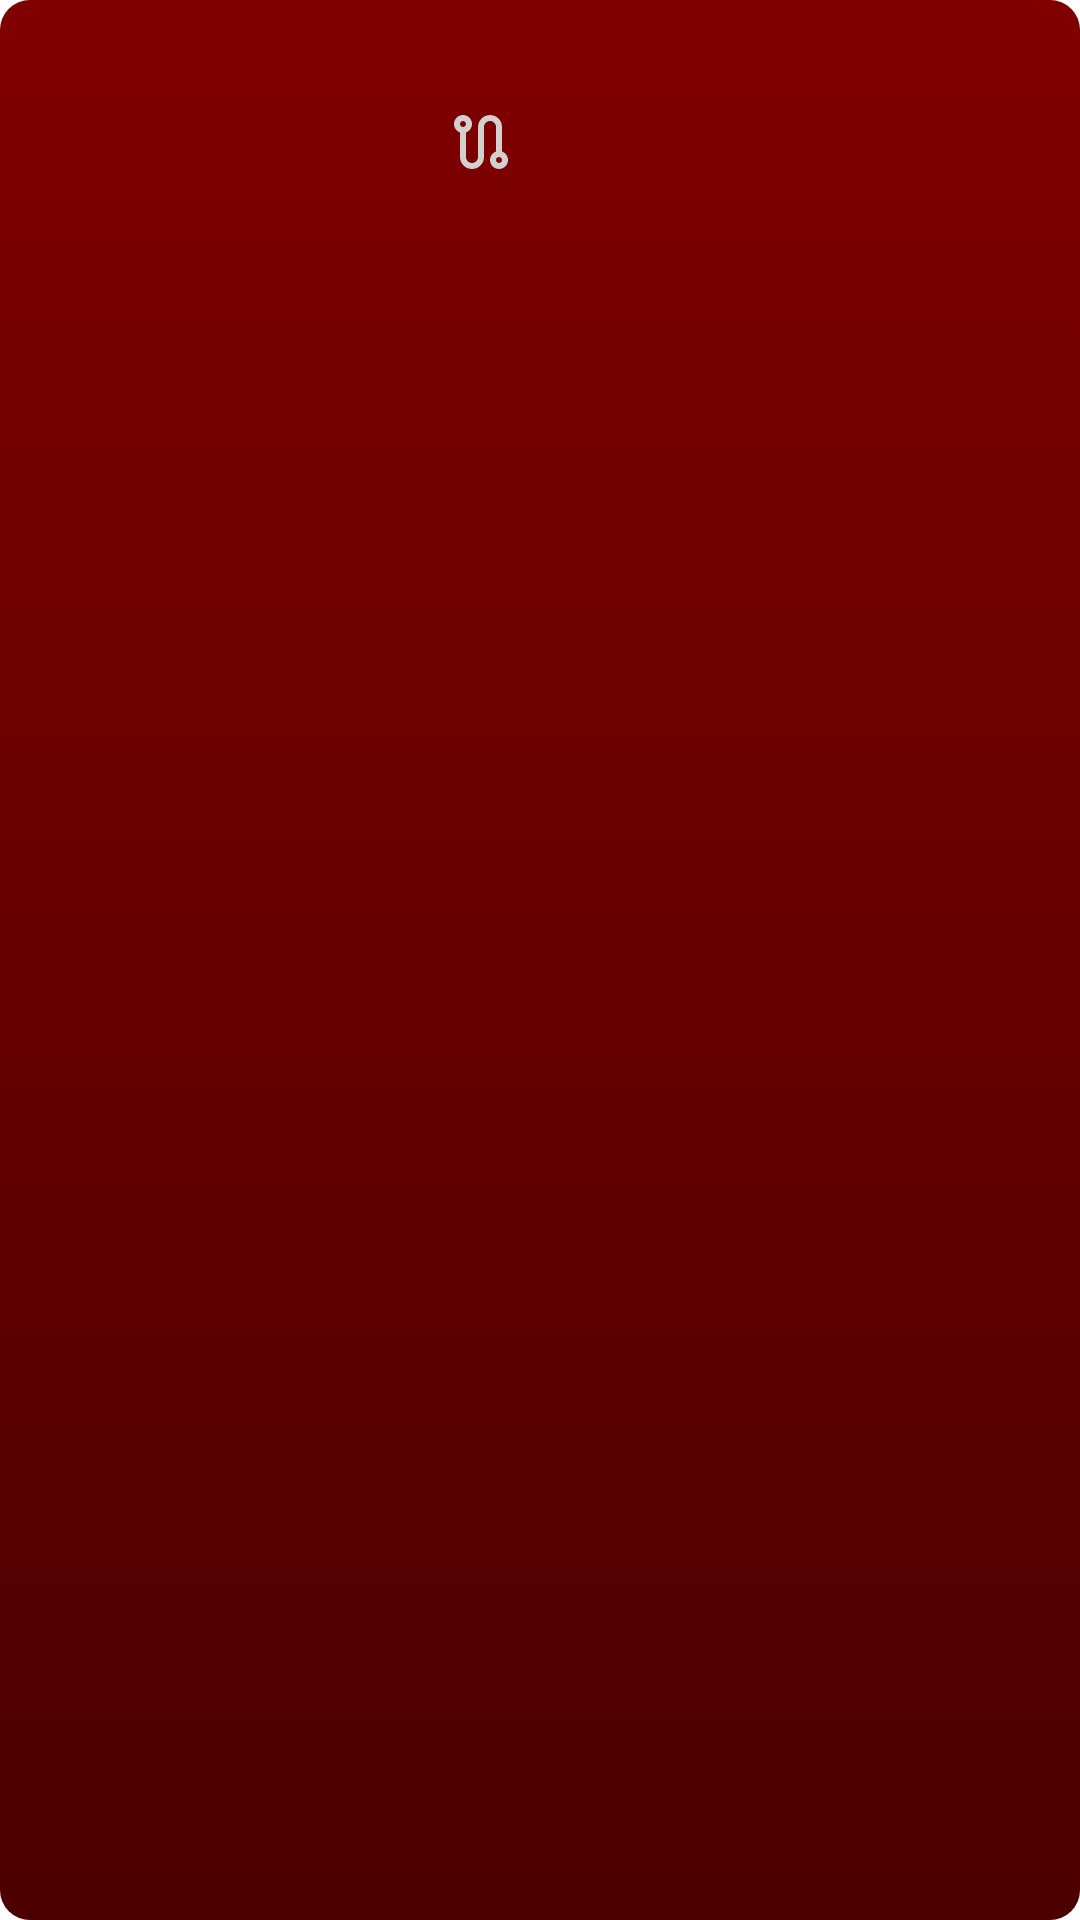

Android layout source for this screen:
<!-- AndroidManifest.xml: application theme Theme.LocationHunter -->
<!-- res/layout/search_list_item.xml -->
<?xml version="1.0" encoding="utf-8"?>
<layout xmlns:app="http://schemas.android.com/apk/res-auto">

    <data>

        <variable
            name="address"
            type="com.tomtom.online.sdk.search.fuzzy.FuzzySearchDetails" />
    </data>

    <androidx.constraintlayout.widget.ConstraintLayout xmlns:android="http://schemas.android.com/apk/res/android"
        android:layout_width="match_parent"
        android:layout_height="wrap_content"
        android:layout_margin="10dp"
        android:background="@drawable/search_result_background">

        <TextView
            android:id="@+id/address"
            adress="@{address.component4}"
            android:layout_width="0dp"
            android:layout_height="wrap_content"
            android:textAlignment="center"
            android:textColor="@color/colorOnRed"
            android:textSize="25sp"
            android:textStyle="bold"
            app:layout_constraintEnd_toEndOf="parent"
            app:layout_constraintStart_toStartOf="parent"
            app:layout_constraintTop_toTopOf="parent" />

        <androidx.constraintlayout.utils.widget.ImageFilterView
            android:layout_width="wrap_content"
            android:layout_height="0dp"
            android:src="@drawable/route_black_24dp"
            app:layout_constraintBottom_toBottomOf="@id/distance"
            app:layout_constraintEnd_toStartOf="@id/distance"
            app:layout_constraintHorizontal_bias="0.95"
            app:layout_constraintStart_toStartOf="parent"
            app:layout_constraintTop_toBottomOf="@id/address" />

        <TextView
            android:id="@+id/distance"
            distance="@{address.component7}"
            android:layout_width="wrap_content"
            android:layout_height="wrap_content"
            android:textAlignment="center"
            android:textColor="@color/colorOnRed"
            android:textSize="20sp"
            app:layout_constraintEnd_toEndOf="parent"
            app:layout_constraintStart_toStartOf="parent"
            app:layout_constraintTop_toBottomOf="@id/address" />

    </androidx.constraintlayout.widget.ConstraintLayout>
</layout>
<!-- resources referenced by this layout -->
<resources>
  <color name="colorOnRed">#D3CFCF</color>
  <!-- drawable route_black_24dp (drawable) -->
  <vector xmlns:android="http://schemas.android.com/apk/res/android"
      android:width="24dp"
      android:height="24dp"
      android:viewportWidth="24"
      android:viewportHeight="24">
    <path
        android:pathData="M6,6m-1,0a1,1 0,1 1,2 0a1,1 0,1 1,-2 0"
        android:strokeAlpha="0.3"
        android:fillColor="@color/mainRed"
        android:fillAlpha="0.8"/>
    <path
        android:pathData="M18,18m-1,0a1,1 0,1 1,2 0a1,1 0,1 1,-2 0"
        android:strokeAlpha="0.3"
        android:fillColor="@color/mainRed"
        android:fillAlpha="0.8"/>
    <path
        android:pathData="M19,15.18V7c0,-2.21 -1.79,-4 -4,-4s-4,1.79 -4,4v10c0,1.1 -0.9,2 -2,2s-2,-0.9 -2,-2V8.82C8.16,8.4 9,7.3 9,6c0,-1.66 -1.34,-3 -3,-3S3,4.34 3,6c0,1.3 0.84,2.4 2,2.82V17c0,2.21 1.79,4 4,4s4,-1.79 4,-4V7c0,-1.1 0.9,-2 2,-2s2,0.9 2,2v8.18c-1.16,0.41 -2,1.51 -2,2.82c0,1.66 1.34,3 3,3s3,-1.34 3,-3C21,16.7 20.16,15.6 19,15.18zM6,7C5.45,7 5,6.55 5,6s0.45,-1 1,-1s1,0.45 1,1S6.55,7 6,7zM18,19c-0.55,0 -1,-0.45 -1,-1s0.45,-1 1,-1s1,0.45 1,1S18.55,19 18,19z"
        android:fillColor="@color/colorOnRed"/>
  </vector>
  <!-- drawable search_result_background (drawable) -->
  <?xml version="1.0" encoding="utf-8"?>
  <selector xmlns:android="http://schemas.android.com/apk/res/android">
      <item>
          <layer-list>
              <item>
                  <shape android:shape="rectangle">
                      <gradient
                          android:startColor="@color/mainRed"
                          android:endColor="@color/darkerRed"
                          android:angle="-45"
                          />
                      <corners android:radius="10dp"/>
                  </shape>
              </item>
          </layer-list>
      </item>
  </selector>
  <style name="Theme.LocationHunter" parent="Theme.MaterialComponents.DayNight.NoActionBar">
          
          <item name="colorPrimary">@color/purple_500</item>
          <item name="colorPrimaryVariant">@color/purple_700</item>
          <item name="colorOnPrimary">@color/white</item>
          
          <item name="colorSecondary">@color/teal_200</item>
          <item name="colorSecondaryVariant">@color/teal_700</item>
          <item name="colorOnSecondary">@color/black</item>
          
          <item name="android:statusBarColor" tools:targetApi="l">?attr/colorPrimaryVariant</item>
          
          <item name="background"> @color/white</item>
      </style>
  <color name="mainRed">#FF800000</color>
  <color name="darkerRed">#4C0000</color>
  <color name="purple_500">#FF800000</color>
  <color name="purple_700">#FF800000</color>
  <color name="white">#FFFFFFFF</color>
  <color name="teal_200">#FF03DAC5</color>
  <color name="teal_700">#FF018786</color>
  <color name="black">#FF000000</color>
</resources>
